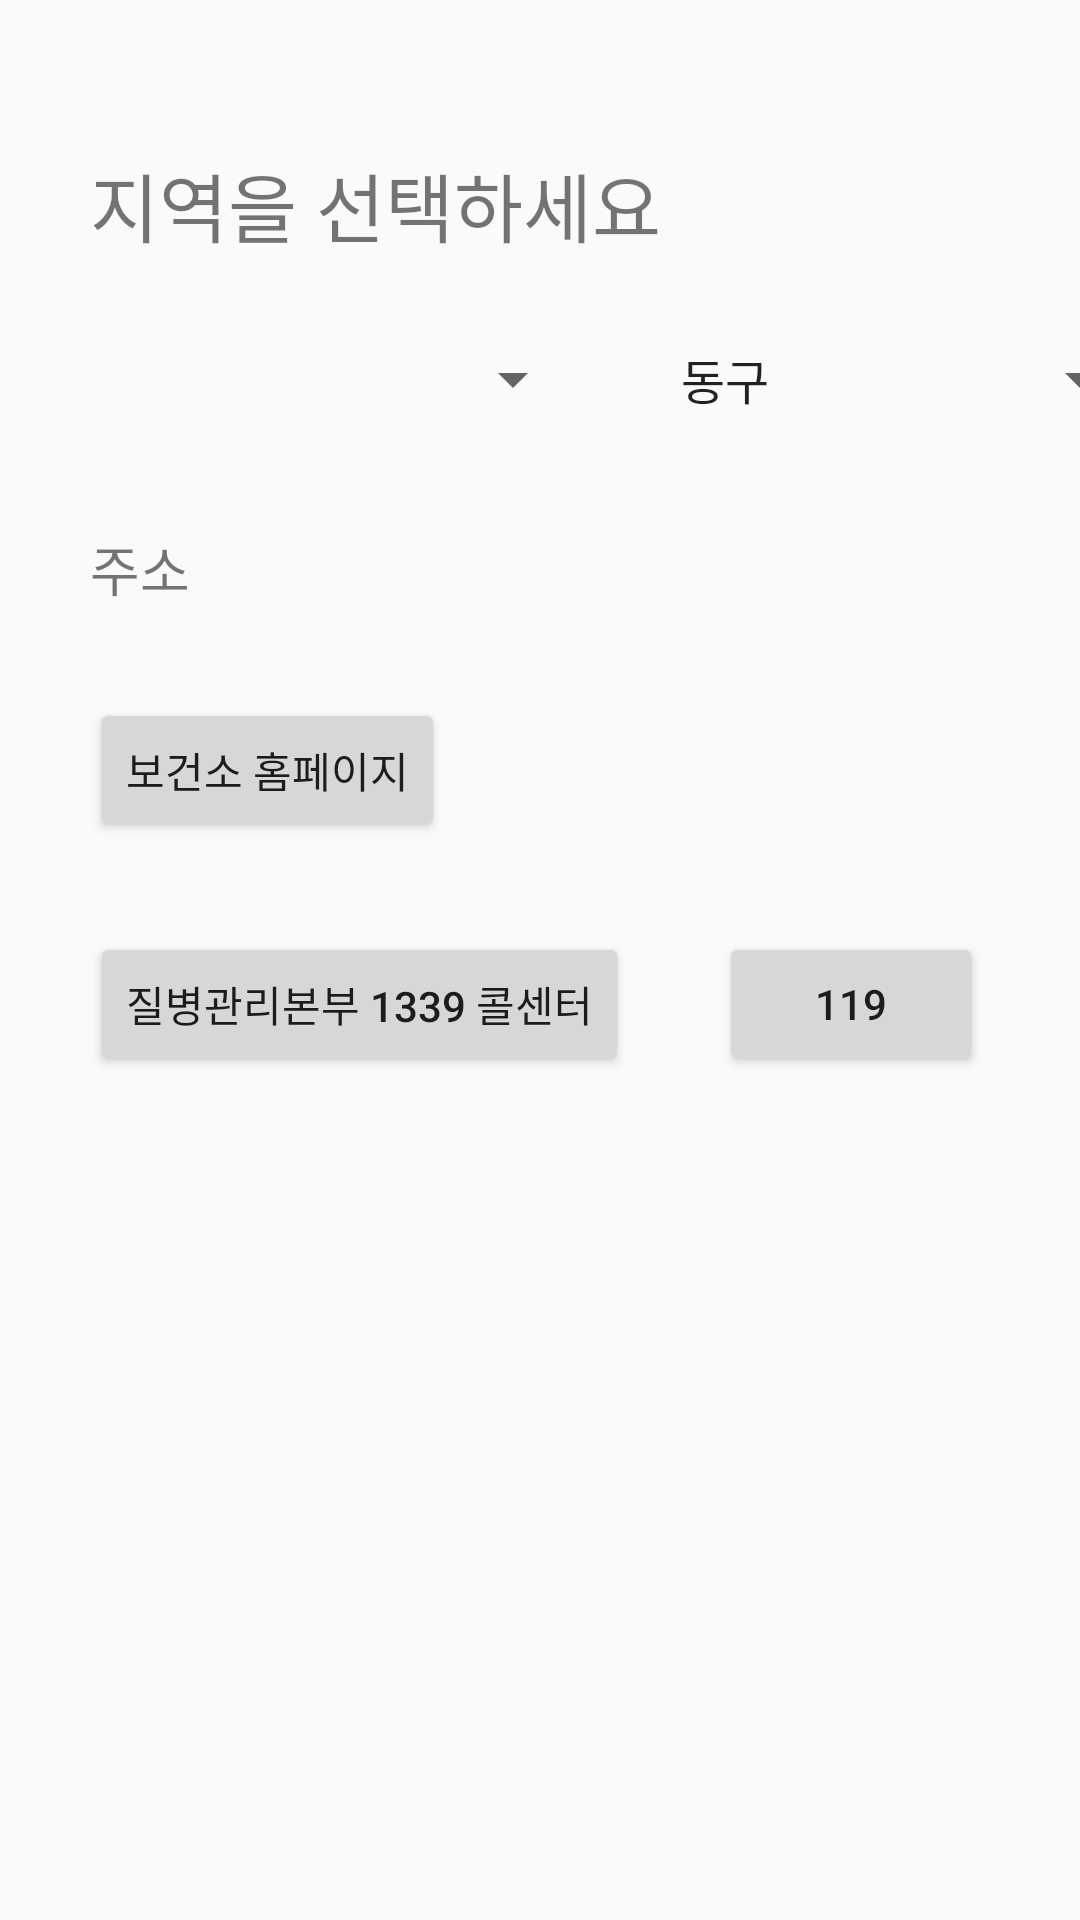

Reconstruct the res/layout file that produces this screen, plus the resources it refers to.
<!-- AndroidManifest.xml: activity theme FullScreenTheme -->
<!-- res/layout/activity_area.xml -->
<?xml version="1.0" encoding="utf-8"?>
<androidx.constraintlayout.widget.ConstraintLayout xmlns:android="http://schemas.android.com/apk/res/android"
    xmlns:app="http://schemas.android.com/apk/res-auto"
    xmlns:tools="http://schemas.android.com/tools"
    android:layout_width="match_parent"
    android:layout_height="match_parent"
    tools:context=".AreaActivity">

    <TextView
        android:id="@+id/tv_region2"
        android:layout_width="wrap_content"
        android:layout_height="wrap_content"
        android:layout_marginStart="30dp"
        android:layout_marginTop="30dp"
        android:text="주소 "
        android:textSize="18sp"
        app:layout_constraintStart_toStartOf="parent"
        app:layout_constraintTop_toBottomOf="@+id/spinner_SMP" />

    <TextView
        android:id="@+id/tv_region"
        android:layout_width="wrap_content"
        android:layout_height="wrap_content"
        android:layout_marginStart="30dp"
        android:layout_marginTop="50dp"
        android:text="지역을 선택하세요"
        android:textSize="25sp"
        app:layout_constraintStart_toStartOf="parent"
        app:layout_constraintTop_toTopOf="parent" />

    <Spinner
        android:id="@+id/spinner_SMP"
        android:layout_width="165dp"
        android:layout_height="40dp"
        android:layout_marginStart="30dp"
        android:layout_marginTop="20dp"
        android:entries="@array/광역시도"
        app:layout_constraintStart_toStartOf="parent"
        app:layout_constraintTop_toBottomOf="@+id/tv_region" />

    <Spinner
        android:id="@+id/spinner_CCD"
        android:layout_width="165dp"
        android:layout_height="40dp"
        android:layout_marginStart="24dp"
        android:entries="@array/광주광역시"
        app:layout_constraintStart_toEndOf="@+id/spinner_SMP"
        app:layout_constraintTop_toTopOf="@+id/spinner_SMP" />

    <Button
        android:id="@+id/button_url"
        android:layout_width="wrap_content"
        android:layout_height="wrap_content"
        android:layout_marginStart="30dp"
        android:layout_marginTop="30dp"
        android:text="보건소 홈페이지"
        app:layout_constraintStart_toStartOf="parent"
        app:layout_constraintTop_toBottomOf="@+id/tv_region2" />

    <Button
        android:id="@+id/button_call1"
        android:layout_width="wrap_content"
        android:layout_height="wrap_content"
        android:layout_marginStart="30dp"
        android:layout_marginTop="30dp"
        android:text="질병관리본부 1339 콜센터"
        app:layout_constraintStart_toStartOf="parent"
        app:layout_constraintTop_toBottomOf="@+id/button_url" />

    <Button
        android:id="@+id/button_call2"
        android:layout_width="wrap_content"
        android:layout_height="wrap_content"
        android:layout_marginStart="30dp"
        android:text="119"
        app:layout_constraintStart_toEndOf="@+id/button_call1"
        app:layout_constraintTop_toTopOf="@+id/button_call1" />

</androidx.constraintlayout.widget.ConstraintLayout>
<!-- resources referenced by this layout -->
<resources>
  <style name="FullScreenTheme" parent="Theme.AppCompat.Light.NoActionBar">
          <item name="android:windowFullscreen">true</item>
      </style>
</resources>
